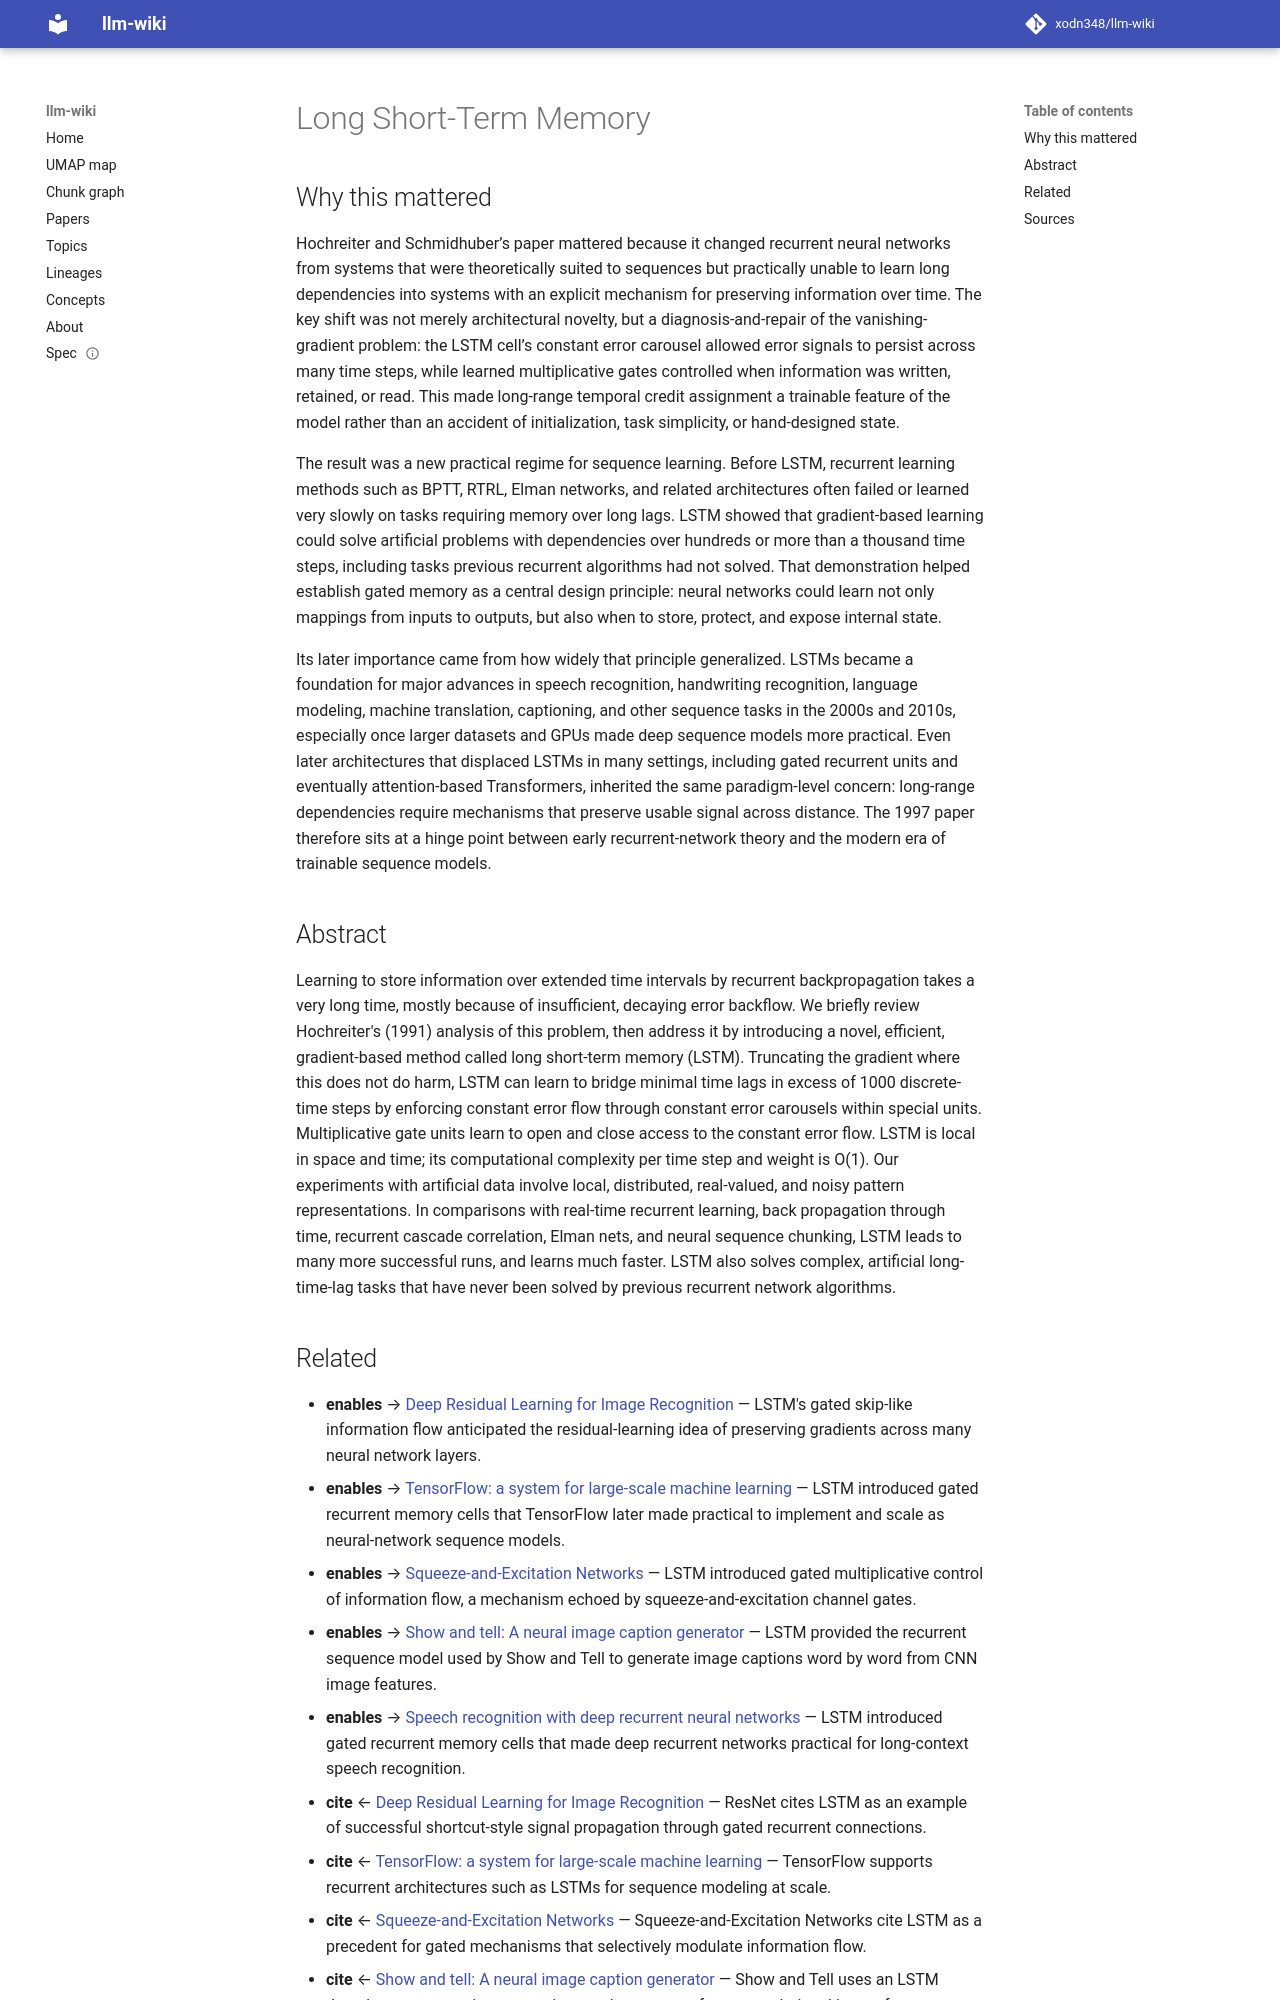

repository: xodn348/llm-wiki · page: paper/10_1162_neco_1997_9_8_1735/index.html · generator: mkdocs

---
title: Long Short-Term Memory
doi: 10.1162/neco.1997.9.8.1735
openalex_id: https://openalex.org/W2064675550
year: 1997
venue: Neural Computation
authors: Sepp Hochreiter, Jürgen Schmidhuber
citations: 96836
fleming_tier: true
concepts:
- Term (time)
- Short-term memory
- Computer science
- Mathematics
- Psychology
- Neuroscience
- Cognition
- Working memory
- Physics
- Quantum mechanics
---

# Long Short-Term Memory

## Why this mattered

Hochreiter and Schmidhuber’s paper mattered because it changed recurrent neural networks from systems that were theoretically suited to sequences but practically unable to learn long dependencies into systems with an explicit mechanism for preserving information over time. The key shift was not merely architectural novelty, but a diagnosis-and-repair of the vanishing-gradient problem: the LSTM cell’s constant error carousel allowed error signals to persist across many time steps, while learned multiplicative gates controlled when information was written, retained, or read. This made long-range temporal credit assignment a trainable feature of the model rather than an accident of initialization, task simplicity, or hand-designed state.

The result was a new practical regime for sequence learning. Before LSTM, recurrent learning methods such as BPTT, RTRL, Elman networks, and related architectures often failed or learned very slowly on tasks requiring memory over long lags. LSTM showed that gradient-based learning could solve artificial problems with dependencies over hundreds or more than a thousand time steps, including tasks previous recurrent algorithms had not solved. That demonstration helped establish gated memory as a central design principle: neural networks could learn not only mappings from inputs to outputs, but also when to store, protect, and expose internal state.

Its later importance came from how widely that principle generalized. LSTMs became a foundation for major advances in speech recognition, handwriting recognition, language modeling, machine translation, captioning, and other sequence tasks in the 2000s and 2010s, especially once larger datasets and GPUs made deep sequence models more practical. Even later architectures that displaced LSTMs in many settings, including gated recurrent units and eventually attention-based Transformers, inherited the same paradigm-level concern: long-range dependencies require mechanisms that preserve usable signal across distance. The 1997 paper therefore sits at a hinge point between early recurrent-network theory and the modern era of trainable sequence models.

## Abstract

Learning to store information over extended time intervals by recurrent backpropagation takes a very long time, mostly because of insufficient, decaying error backflow. We briefly review Hochreiter's (1991) analysis of this problem, then address it by introducing a novel, efficient, gradient-based method called long short-term memory (LSTM). Truncating the gradient where this does not do harm, LSTM can learn to bridge minimal time lags in excess of 1000 discrete-time steps by enforcing constant error flow through constant error carousels within special units. Multiplicative gate units learn to open and close access to the constant error flow. LSTM is local in space and time; its computational complexity per time step and weight is O(1). Our experiments with artificial data involve local, distributed, real-valued, and noisy pattern representations. In comparisons with real-time recurrent learning, back propagation through time, recurrent cascade correlation, Elman nets, and neural sequence chunking, LSTM leads to many more successful runs, and learns much faster. LSTM also solves complex, artificial long-time-lag tasks that have never been solved by previous recurrent network algorithms.
